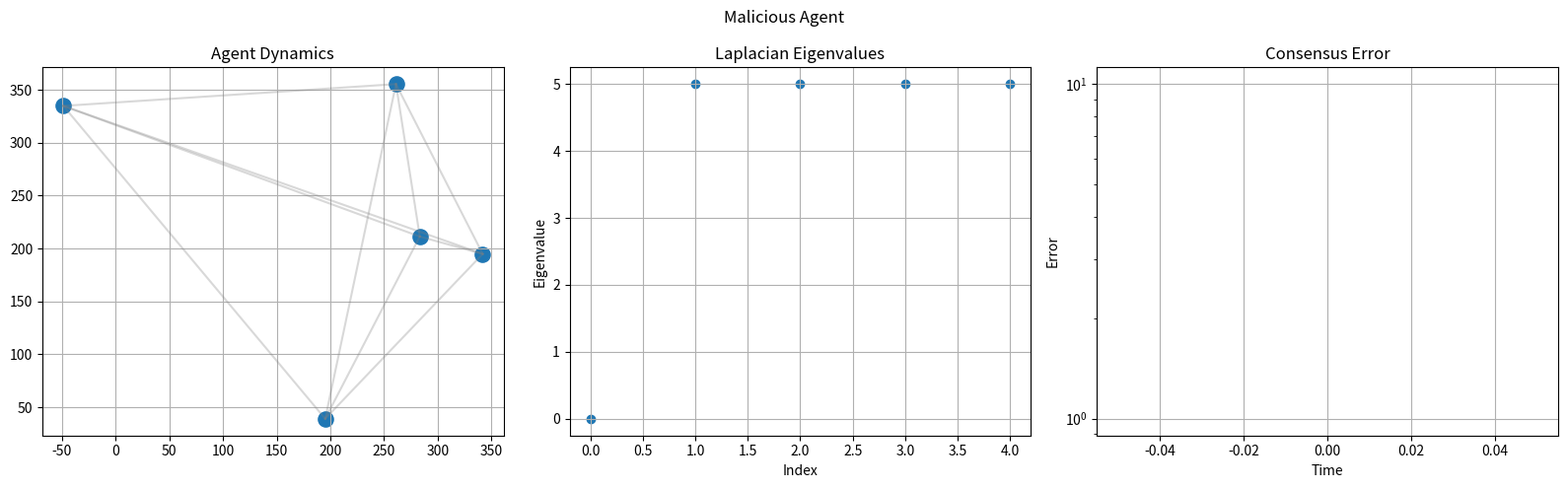

Write the Python code that produced this figure.
import numpy as np
import matplotlib.pyplot as plt
from matplotlib.animation import FuncAnimation


# PARAMETERS
n = 5
dt = 0.03
scenario = 5   # 1–5


positions = 6*np.random.uniform(-60,60,(n,2))
errors = []


# GRAPH DEFINITIONS

def fully_connected(n):
    return np.ones((n,n)) - np.eye(n)

def chain_graph(n):
    A = np.zeros((n,n))
    for i in range(n-1):
        A[i,i+1] = 1
        A[i+1,i] = 1
    return A

def disconnected_graph(n):
    A = np.zeros((n,n))

    for i in range(n//2 - 1):
        A[i,i+1] = 1
        A[i+1,i] = 1

    for i in range(n//2,n-1):
        A[i,i+1] = 1
        A[i+1,i] = 1

    return A


def compute_laplacian(A):
    D = np.diag(np.sum(A,axis=1))
    return D - A


# SCENARIO SELECTION

if scenario == 1:
    A = fully_connected(n)
    title = "Fully Connected Graph"

elif scenario == 2:
    A = chain_graph(n)
    title = "Sparse Chain Graph"

elif scenario == 3:
    A = disconnected_graph(n)
    title = "Disconnected Graph"

elif scenario == 4:
    A = fully_connected(n)
    title = "Consensus with Noise"

elif scenario == 5:
    A = fully_connected(n)
    title = "Malicious Agent"


L = compute_laplacian(A)


# EIGENVALUES

eigvals = np.sort(np.real(np.linalg.eigvals(L)))


# FIGURE WITH 3 PANELS

fig, axs = plt.subplots(1,3,figsize=(16,5))


# PANEL 1 — AGENTS

ax = axs[0]
ax.set_title("Agent Dynamics")
ax.grid(True)

scat = ax.scatter(positions[:,0],positions[:,1],s=120)

lines = []


# PANEL 2 — EIGENVALUES

ax2 = axs[1]

ax2.scatter(range(len(eigvals)),eigvals)

ax2.set_title("Laplacian Eigenvalues")

ax2.set_xlabel("Index")
ax2.set_ylabel("Eigenvalue")

ax2.grid(True)


# PANEL 3 — ERROR

ax3 = axs[2]

line_error, = ax3.plot([],[])

ax3.set_title("Consensus Error")

ax3.set_xlabel("Time")
ax3.set_ylabel("Error")

ax3.set_yscale("log")

ax3.grid(True)


# DRAW GRAPH EDGES

def draw_edges():

    global lines

    for line in lines:
        line.remove()

    lines=[]

    for i in range(n):
        for j in range(i+1,n):

            if A[i,j]==1:

                line,=ax.plot(
                    [positions[i,0],positions[j,0]],
                    [positions[i,1],positions[j,1]],
                    color='gray',
                    alpha=0.3
                )

                lines.append(line)


draw_edges()


# UPDATE FUNCTION

def update(frame):

    global positions

    dx = -L @ positions


    if scenario == 4:
        dx += 0.8*np.random.randn(n,2)


    if scenario == 5:
        dx[0] = 0


    positions += dt*dx

    scat.set_offsets(positions)

    draw_edges()


    # AUTO SCALE AGENT AXIS

    ax.set_xlim(np.min(positions[:,0])-20, np.max(positions[:,0])+20)
    ax.set_ylim(np.min(positions[:,1])-20, np.max(positions[:,1])+20)


    # CONSENSUS ERROR

    mean_pos = np.mean(positions,axis=0)

    error = np.linalg.norm(positions-mean_pos) + 1e-6

    errors.append(error)


    line_error.set_data(range(len(errors)),errors)

    ax3.set_xlim(0,len(errors))
    ax3.set_ylim(min(errors)*0.9,max(errors)*1.1)


    # MALICIOUS COLOR

    if scenario == 5:

        colors = ['red'] + ['blue']*(n-1)
        scat.set_color(colors)


    return scat,line_error,*lines


ani = FuncAnimation(fig,update,frames=500,interval=500)

plt.suptitle(title)

plt.tight_layout()

plt.show()
